The GitHub repository Veleiroo/Proyecto-Integrador-I contains a labelled image folder "pablos_sitting_posture_folder_v1" with 5 categories: backward bad posture, backward bad posture good posture, forward bad posture, forward bad posture good posture, good posture. Examples follow, each with its label.

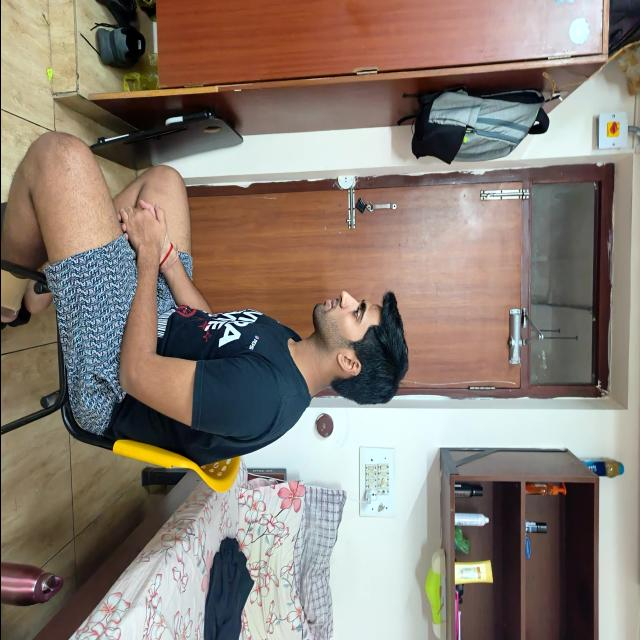
Label: good posture

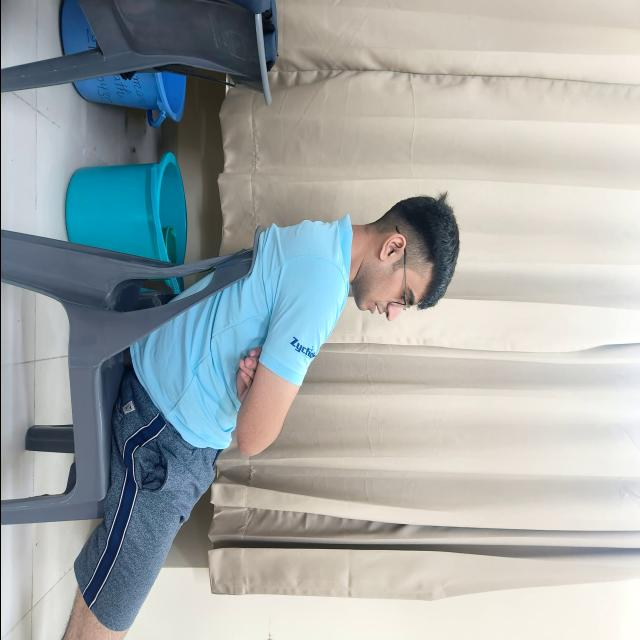
Label: backward bad posture

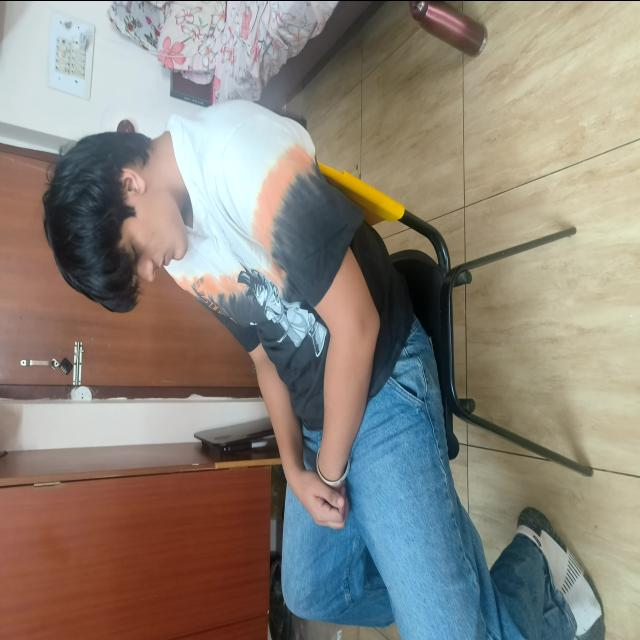
Label: backward bad posture

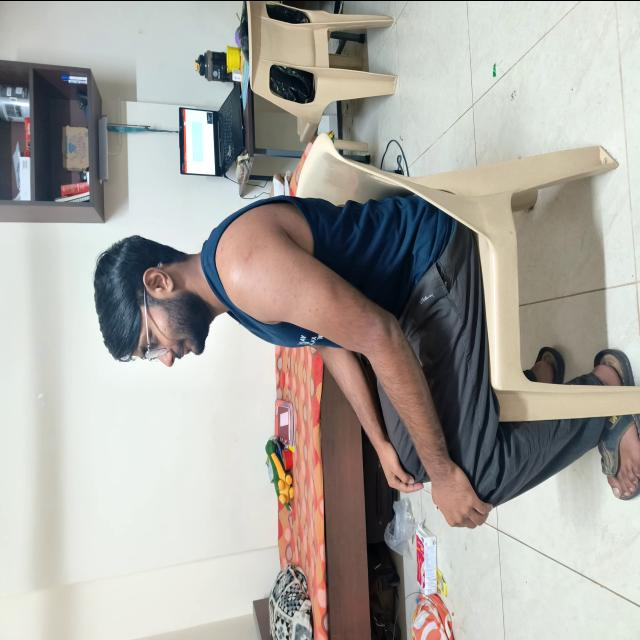
Label: good posture

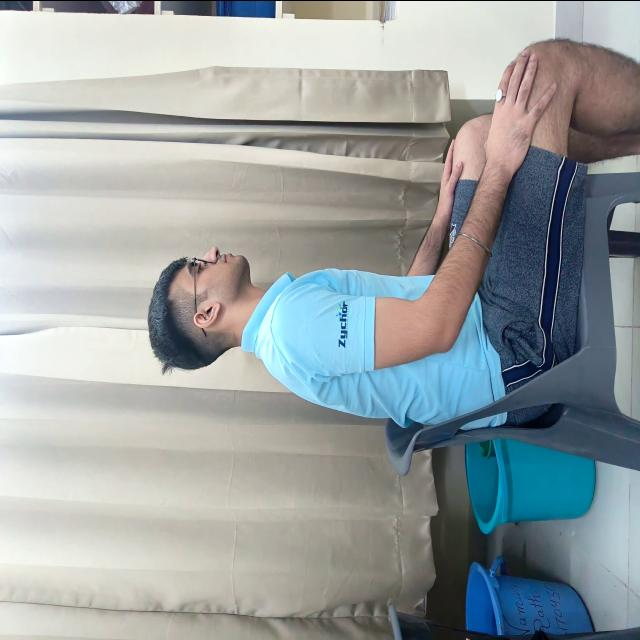
Label: good posture

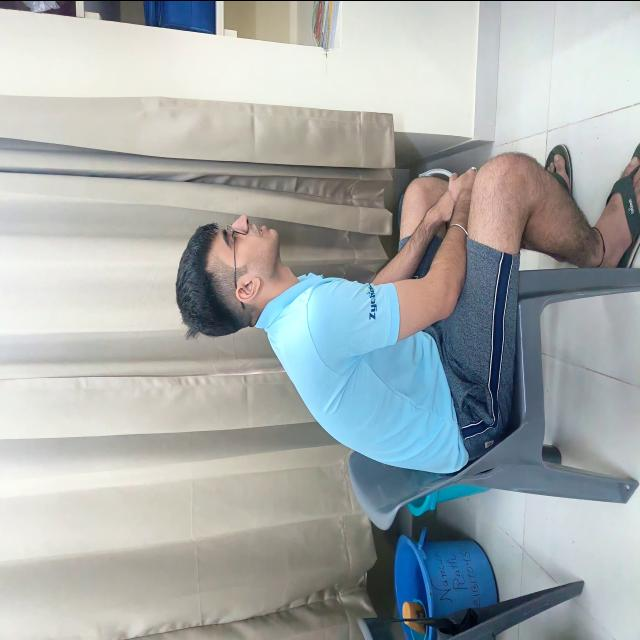
Label: forward bad posture
